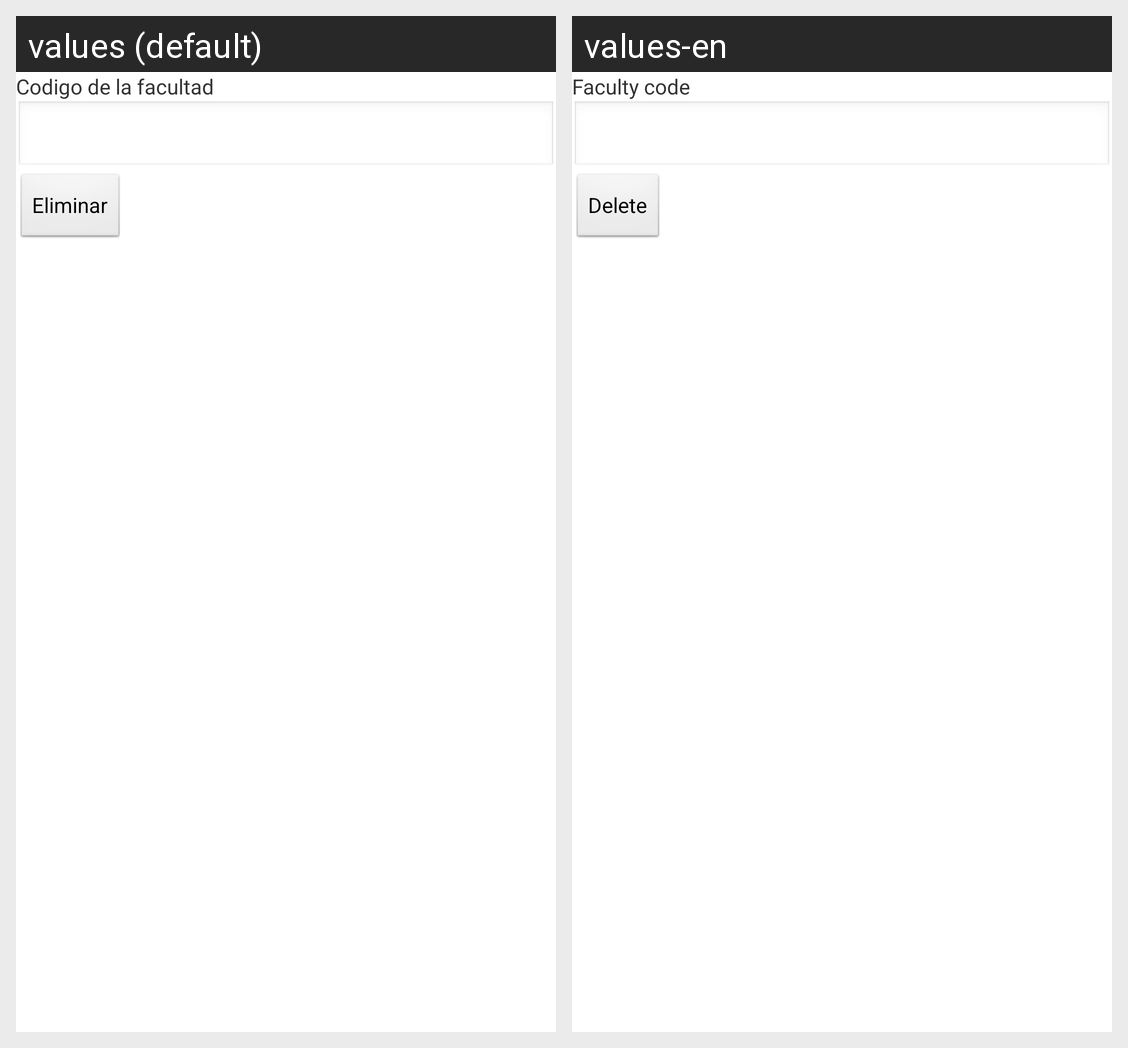

Translations of the strings shown on this Android screen, per locale in the grid:
Android screen res/layout/activity_facultad_eliminar.xml rendered under 2 locales, left to right: values (default), values-en. Device: Nexus 5 (rendered at 1080×1920; each locale shown at half size, 540×960, under a caption strip naming it); theme AppTheme.
Strings drawn on this screen, with the default value and each locale's value (text and hints the layout hard-codes, and strings that could not be matched under every locale, appear in the picture but are not listed):

CFacultad
  values: Codigo de la facultad
  values-en: Faculty code

eliminar
  values: Eliminar
  values-en: Delete
